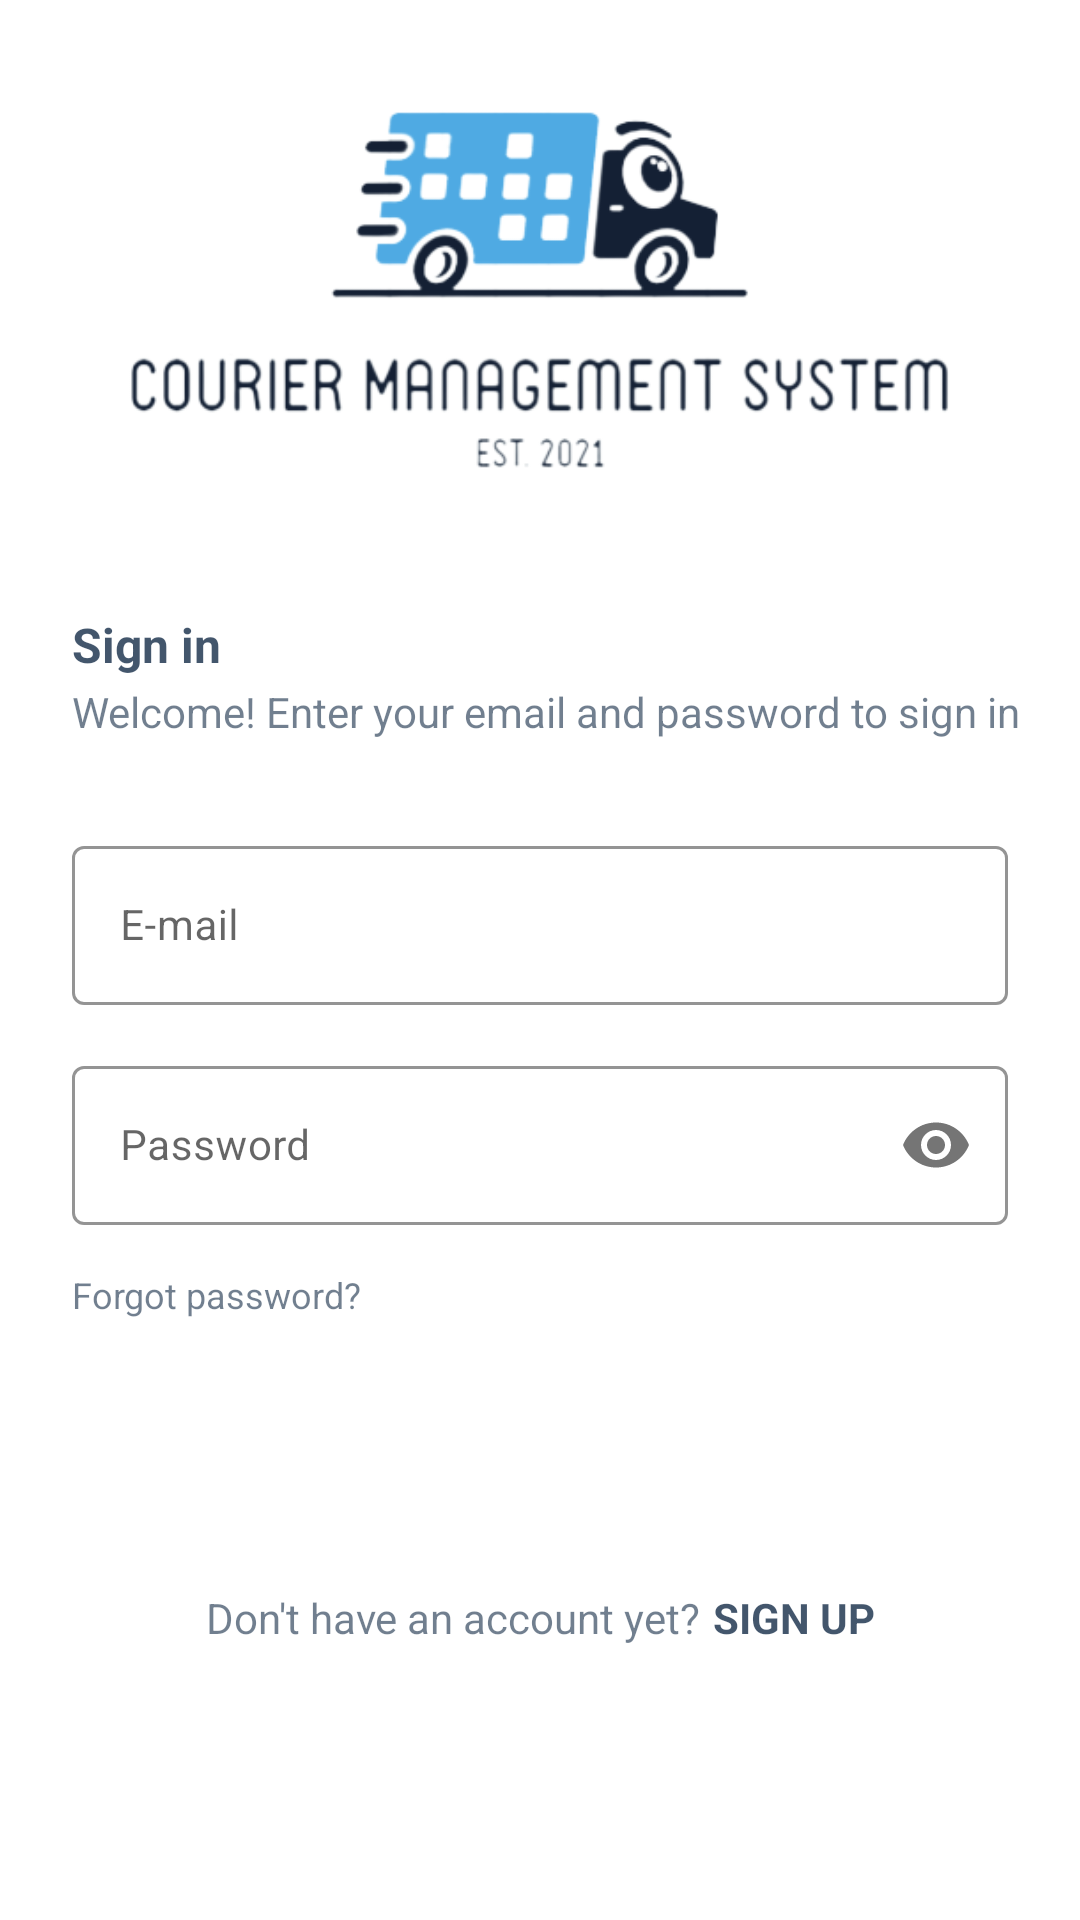

Here is an Android app screen rendered from its layout file. Give the layout XML and the strings, colors and styles it references.
<!-- AndroidManifest.xml: activity theme AppTheme.NoActionBar -->
<!-- res/layout/activity_sign_in.xml -->
<?xml version="1.0" encoding="utf-8"?>
<androidx.constraintlayout.widget.ConstraintLayout xmlns:android="http://schemas.android.com/apk/res/android"
    xmlns:app="http://schemas.android.com/apk/res-auto"
    xmlns:tools="http://schemas.android.com/tools"
    android:layout_width="match_parent"
    android:layout_height="match_parent"
    tools:context=".SignInActivity">

    <ScrollView
        android:layout_width="match_parent"
        android:layout_height="match_parent">

        <androidx.constraintlayout.widget.ConstraintLayout
            android:layout_width="match_parent"
            android:layout_height="match_parent">

    <ImageView
        android:layout_width="275sp"
        android:layout_height="140sp"
        android:src="@drawable/truck_logo"
        app:layout_constraintStart_toStartOf="parent"
        app:layout_constraintEnd_toEndOf="parent"
        app:layout_constraintTop_toTopOf="parent"
        android:layout_marginTop="24dp"
        android:id="@+id/ivLogo"
        />

    <TextView
        android:layout_width="wrap_content"
        android:layout_height="wrap_content"
        android:text="Sign in"
        android:textColor="@color/textColor"
        android:textSize="16sp"
        android:textStyle="bold"
        app:layout_constraintTop_toBottomOf="@id/ivLogo"
        app:layout_constraintStart_toStartOf="parent"
        android:layout_marginStart="@dimen/margin"
        android:layout_marginTop="40sp"
        android:id="@+id/tvSignIn"
        android:alpha=".83"
        />

    <TextView
        android:layout_width="wrap_content"
        android:layout_height="wrap_content"
        android:text="Welcome! Enter your email and password to sign in"
        android:textColor="@color/textColor"
        android:textSize="14sp"
        app:layout_constraintTop_toBottomOf="@id/tvSignIn"
        app:layout_constraintStart_toStartOf="parent"
        android:layout_marginStart="@dimen/margin"
        android:layout_marginTop="2sp"
        android:alpha=".63"
        android:id="@+id/tvCaptionSignIn"
        />

    <com.google.android.material.textfield.TextInputLayout
        xmlns:app="http://schemas.android.com/apk/res-auto"
        style="@style/Widget.MaterialComponents.TextInputLayout.OutlinedBox"
        android:id="@+id/etEmailLayout"
        android:layout_width="match_parent"
        android:layout_height="wrap_content"
        app:layout_constraintTop_toBottomOf="@id/tvCaptionSignIn"
        app:layout_constraintStart_toStartOf="parent"
        app:layout_constraintEnd_toEndOf="parent"
        android:layout_marginHorizontal="@dimen/margin"
        android:layout_marginTop="30sp"
        app:boxStrokeColor="@color/colorAccent"
        app:boxBackgroundMode="outline"
        app:hintTextColor="@color/colorAccent">

        <com.google.android.material.textfield.TextInputEditText
            android:layout_width="match_parent"
            android:layout_height="wrap_content"
            android:hint="E-mail"
            android:singleLine="true"
            android:textColorHint="@color/hintColor"
            android:id="@+id/etEmail"
            android:textSize="14dp"
            android:inputType="textEmailAddress"
        />

    </com.google.android.material.textfield.TextInputLayout>

    <com.google.android.material.textfield.TextInputLayout
        xmlns:app="http://schemas.android.com/apk/res-auto"
        style="@style/Widget.MaterialComponents.TextInputLayout.OutlinedBox"
        android:id="@+id/etPasswordLayout"
        android:layout_width="match_parent"
        android:layout_height="wrap_content"
        app:layout_constraintTop_toBottomOf="@id/etEmailLayout"
        app:layout_constraintStart_toStartOf="parent"
        app:layout_constraintEnd_toEndOf="parent"
        android:layout_marginHorizontal="@dimen/margin"
        android:layout_marginTop="15sp"
        app:passwordToggleEnabled="true"
        app:boxStrokeColor="@color/colorAccent"
        app:boxBackgroundMode="outline"
        app:hintTextColor="@color/colorAccent">

        <com.google.android.material.textfield.TextInputEditText
            android:layout_width="match_parent"
            android:layout_height="wrap_content"
            android:hint="Password"
            android:singleLine="true"
            android:textColorHint="@color/hintColor"
            android:id="@+id/etPassword"
            android:textSize="14sp"
            android:inputType="textPassword"
        />

    </com.google.android.material.textfield.TextInputLayout>

    <TextView
        android:layout_width="wrap_content"
        android:layout_height="wrap_content"
        android:text="Forgot password?"
        android:textColor="@color/textColor"
        android:textSize="12sp"
        app:layout_constraintTop_toBottomOf="@id/etPasswordLayout"
        app:layout_constraintStart_toStartOf="parent"
        android:layout_marginStart="@dimen/margin"
        android:layout_marginTop="15sp"
        android:alpha=".63"
        android:id="@+id/tvForgotPassword"
        />

    <Button
        android:layout_width="match_parent"
        android:layout_height="wrap_content"
        android:id="@+id/btSignIn"
        android:background="@drawable/button_background"
        app:layout_constraintTop_toBottomOf="@id/tvForgotPassword"
        app:layout_constraintStart_toStartOf="parent"
        app:layout_constraintEnd_toEndOf="parent"
        android:layout_marginHorizontal="@dimen/margin"
        android:layout_marginTop="30sp"
        android:text="SIGN IN"
        android:textSize="14sp"
        android:textColor="#D4FFFFFF"
        />

            <LinearLayout
                android:layout_width="wrap_content"
                android:layout_height="wrap_content"
                app:layout_constraintTop_toBottomOf="@id/btSignIn"
                app:layout_constraintStart_toStartOf="parent"
                app:layout_constraintEnd_toEndOf="parent"
                android:layout_marginTop="12sp"
                >

                <TextView
                    android:layout_width="wrap_content"
                    android:layout_height="wrap_content"
                    android:text="Don't have an account yet?"
                    android:textColor="@color/textColor"
                    android:textSize="14sp"
                    android:alpha=".63"
                    android:id="@+id/tvNotYet"
                    />

                <TextView
                    android:layout_width="wrap_content"
                    android:layout_height="wrap_content"
                    android:text="Sign up"
                    android:textColor="@color/textColor"
                    android:textSize="14sp"
                    android:textStyle="bold"
                    android:textAllCaps="true"
                    app:layout_constraintTop_toTopOf="@id/tvNotYet"
                    app:layout_constraintStart_toEndOf="@id/tvNotYet"
                    android:layout_marginStart="4sp"
                    android:alpha=".83"
                    android:id="@+id/tvNotYet1"
                    />

            </LinearLayout>

        </androidx.constraintlayout.widget.ConstraintLayout>

    </ScrollView>

</androidx.constraintlayout.widget.ConstraintLayout>
<!-- resources referenced by this layout -->
<resources>
  <color name="colorAccent">#4FAAE3</color>
  <color name="hintColor">#5E1C334D</color>
  <color name="textColor">#1C334D</color>
  <dimen name="margin">24sp</dimen>
  <!-- drawable truck_logo: png bitmap (drawable, 48209 bytes) -->
  <style name="AppTheme.NoActionBar">
          <item name="windowActionBar">false</item>
          <item name="windowNoTitle">true</item>
      </style>
</resources>
